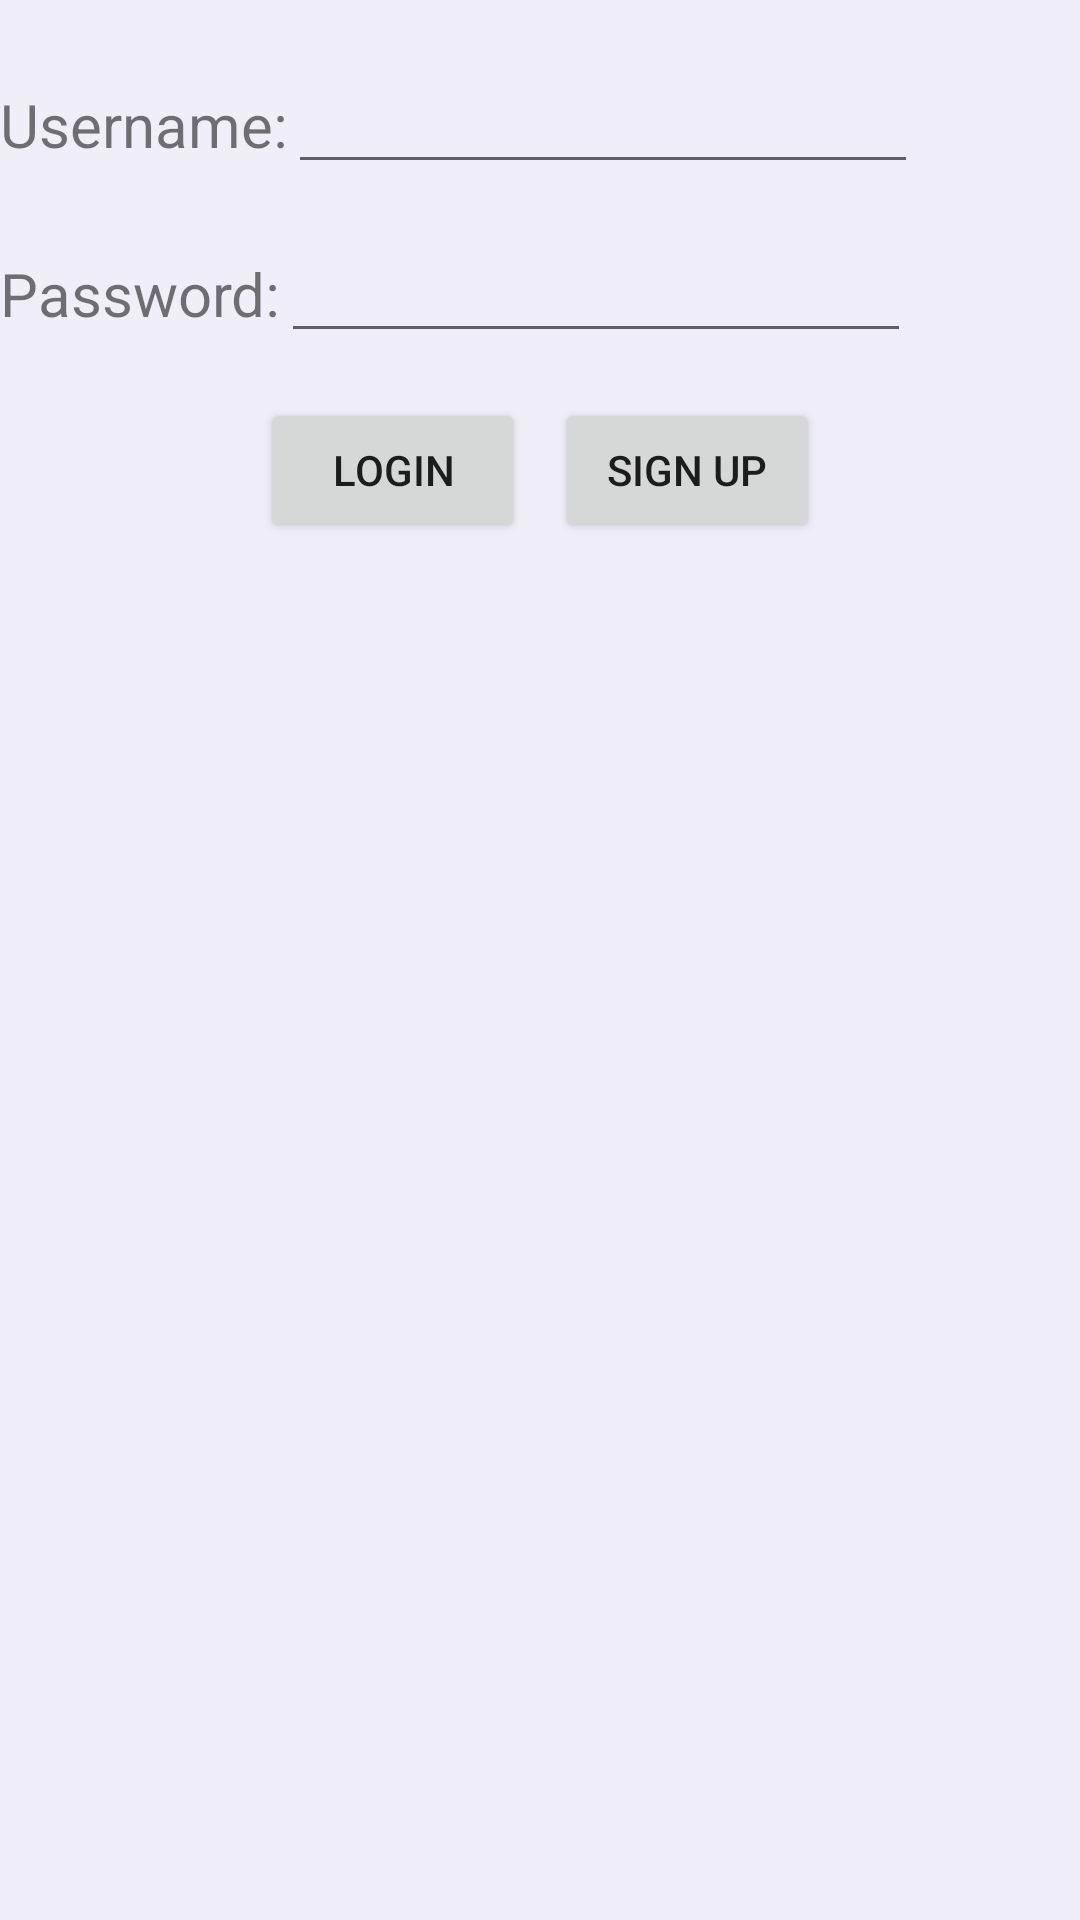

Layout XML and referenced resources for this Android screen:
<!-- AndroidManifest.xml: application theme Theme.AutomaticThiefDetection -->
<!-- res/layout/activity_main.xml -->
<?xml version="1.0" encoding="utf-8"?>
<LinearLayout xmlns:android="http://schemas.android.com/apk/res/android"
    xmlns:app="http://schemas.android.com/apk/res-auto"
    xmlns:tools="http://schemas.android.com/tools"
    android:layout_width="match_parent"
    android:layout_height="match_parent"
    android:background="#54D1CBEC"
    android:orientation="vertical"
    tools:context=".MainActivity">

    <Space
        android:layout_width="match_parent"
        android:layout_height="20dp" />

    <TableRow
        android:layout_width="match_parent"
        android:layout_height="wrap_content">

        <TextView
            android:id="@+id/textView"
            android:layout_width="wrap_content"
            android:layout_height="wrap_content"
            android:text="Username:"
            android:textSize="20sp" />

        <EditText
            android:id="@+id/editTextTextPersonName"
            android:layout_width="wrap_content"
            android:layout_height="wrap_content"
            android:ems="10"
            android:inputType="textPersonName" />
    </TableRow>

    <Space
        android:layout_width="match_parent"
        android:layout_height="15dp" />

    <TableRow
        android:layout_width="match_parent"
        android:layout_height="wrap_content">

        <TextView
            android:id="@+id/textView2"
            android:layout_width="wrap_content"
            android:layout_height="wrap_content"
            android:text="Password:"
            android:textSize="20sp" />

        <EditText
            android:id="@+id/editTextTextPassword"
            android:layout_width="wrap_content"
            android:layout_height="wrap_content"
            android:ems="10"
            android:inputType="textPassword" />

    </TableRow>

    <Space
        android:layout_width="match_parent"
        android:layout_height="15dp" />

    <TableRow
        android:layout_width="match_parent"
        android:layout_height="wrap_content"
        android:gravity="center">

        <Button
            android:id="@+id/button"
            android:layout_width="wrap_content"
            android:layout_height="wrap_content"
            android:layout_marginRight="10dp"
            android:text="Login" />

        <Button
            android:id="@+id/button2"
            android:layout_width="wrap_content"
            android:layout_height="wrap_content"
            android:text="Sign Up" />
    </TableRow>
</LinearLayout>
<!-- resources referenced by this layout -->
<resources>
  <style name="Theme.AutomaticThiefDetection" parent="Theme.MaterialComponents.DayNight.DarkActionBar">
          
          <item name="colorPrimary">@color/purple_500</item>
          <item name="colorPrimaryVariant">@color/purple_700</item>
          <item name="colorOnPrimary">@color/white</item>
          
          <item name="colorSecondary">@color/teal_200</item>
          <item name="colorSecondaryVariant">@color/teal_700</item>
          <item name="colorOnSecondary">@color/black</item>
          
          <item name="android:statusBarColor" tools:targetApi="l">?attr/colorPrimaryVariant</item>
          
      </style>
  <!-- not gathered from this repository: default colours our renderer supplied (Android Studio template values) -->
  <color name="purple_500">#FF6200EE</color>
  <color name="purple_700">#FF3700B3</color>
  <color name="teal_200">#FF03DAC5</color>
  <color name="teal_700">#FF018786</color>
  <color name="black">#FF000000</color>
  <color name="white">#FFFFFFFF</color>
</resources>
